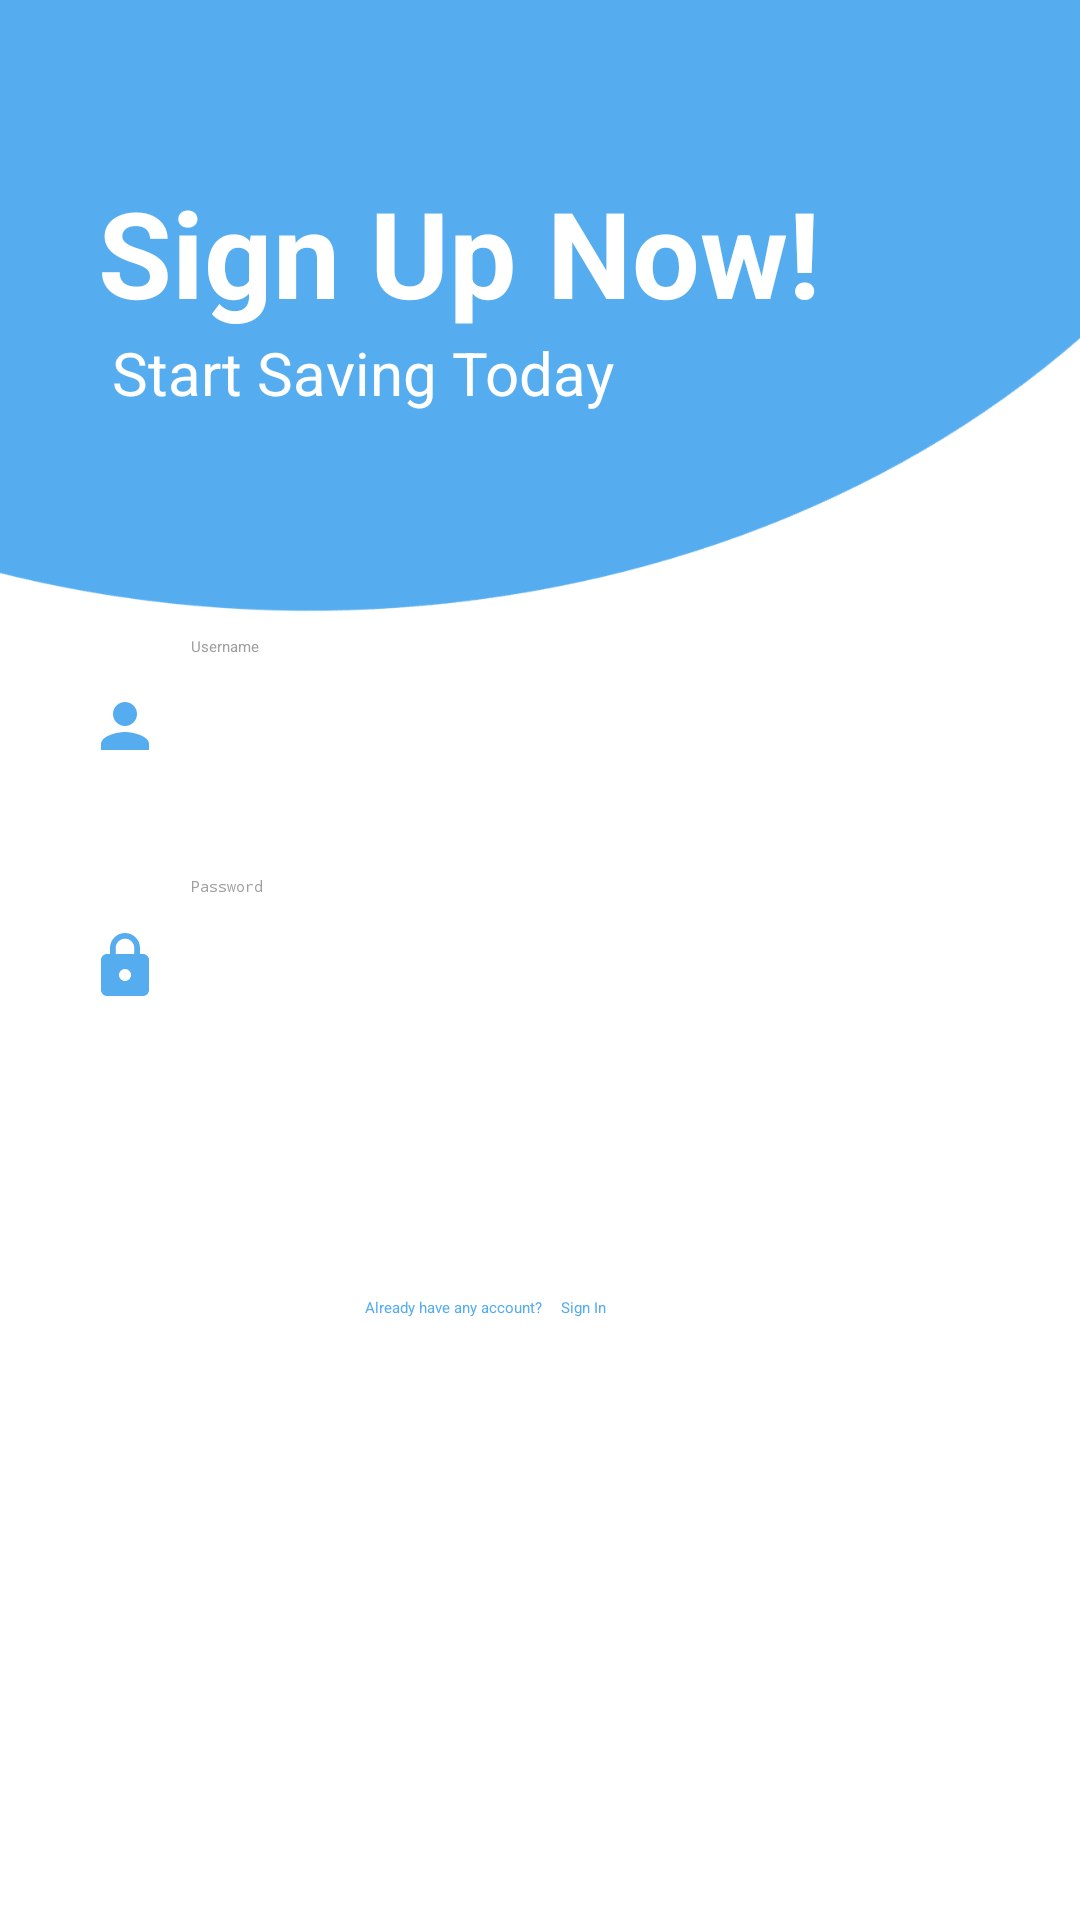

This screen was rendered from an Android layout file. Write that file and the resources it references.
<!-- AndroidManifest.xml: application theme Theme.MyApplication -->
<!-- res/layout/activity_sign_up_page.xml -->
<?xml version="1.0" encoding="utf-8"?>
<androidx.constraintlayout.widget.ConstraintLayout xmlns:android="http://schemas.android.com/apk/res/android"
    xmlns:app="http://schemas.android.com/apk/res-auto"
    xmlns:tools="http://schemas.android.com/tools"
    android:layout_width="match_parent"
    android:layout_height="match_parent"
    tools:context=".SignUpPage"
    android:background="@drawable/signin"
    >

    <TextView
        android:id="@+id/textView2"
        android:layout_width="wrap_content"
        android:layout_height="wrap_content"
        android:text="Sign Up Now!"
        android:textColor="@color/white"
        android:textSize="40dp"
        android:textStyle="bold"
        app:layout_constraintBottom_toBottomOf="parent"
        app:layout_constraintEnd_toEndOf="parent"
        app:layout_constraintHorizontal_bias="0.274"
        app:layout_constraintStart_toStartOf="parent"
        app:layout_constraintTop_toTopOf="parent"
        app:layout_constraintVertical_bias="0.098" />


    <TextView
        android:id="@+id/textView4"
        android:layout_width="wrap_content"
        android:layout_height="wrap_content"
        android:text="Start Saving Today"
        android:textColor="@color/white"
        android:textSize="20dp"
        app:layout_constraintBottom_toBottomOf="parent"
        app:layout_constraintEnd_toEndOf="parent"
        app:layout_constraintHorizontal_bias="0.193"
        app:layout_constraintStart_toStartOf="parent"
        app:layout_constraintTop_toBottomOf="@+id/textView2"
        app:layout_constraintVertical_bias="0.0" />

    


    <EditText
        android:id="@+id/et_usernameRegister"
        android:layout_width="300dp"
        android:layout_height="60dp"
        android:layout_marginBottom="368dp"
        android:drawableLeft="@drawable/baseline_person_24"
        android:drawablePadding="10dp"
        android:ems="10"
        android:hint="Username"
        android:inputType="text"
        android:textColor="@color/black"
        android:textColorHint="#9F9F9F"
        app:layout_constraintBottom_toBottomOf="parent"
        app:layout_constraintEnd_toEndOf="parent"
        app:layout_constraintHorizontal_bias="0.495"
        app:layout_constraintStart_toStartOf="parent" />

    <EditText
        android:id="@+id/et_passwordRegister"
        android:layout_width="300dp"
        android:layout_height="60dp"
        android:layout_marginTop="20dp"
        android:drawableLeft="@drawable/baseline_lock_24"
        android:drawablePadding="10dp"
        android:ems="10"
        android:hint="Password"
        android:inputType="textPassword"
        android:textColor="@color/black"
        android:textColorHint="#9F9F9F"
        app:layout_constraintEnd_toEndOf="parent"
        app:layout_constraintHorizontal_bias="0.495"
        app:layout_constraintStart_toStartOf="parent"
        app:layout_constraintTop_toBottomOf="@+id/et_usernameRegister" />

    <Button
        android:id="@+id/btn_register"
        android:layout_width="300dp"
        android:layout_height="45dp"
        android:backgroundTint="#55ACEE"
        android:text="Sign Up"
        android:textColor="@color/white"
        app:layout_constraintBottom_toBottomOf="parent"
        app:layout_constraintEnd_toEndOf="parent"
        app:layout_constraintHorizontal_bias="0.495"
        app:layout_constraintStart_toStartOf="parent"
        app:layout_constraintTop_toBottomOf="@+id/et_passwordRegister"
        app:layout_constraintVertical_bias="0.08" />

    <TextView
        android:id="@+id/signin"
        android:layout_width="wrap_content"
        android:layout_height="wrap_content"
        android:layout_marginTop="16dp"
        android:text="Sign In"
        android:textColor="#55ACEE"
        app:layout_constraintEnd_toEndOf="parent"
        app:layout_constraintHorizontal_bias="0.038"
        app:layout_constraintStart_toEndOf="@+id/textView3"
        app:layout_constraintTop_toBottomOf="@+id/btn_register" />

    <TextView
        android:id="@+id/textView3"
        android:layout_width="wrap_content"
        android:layout_height="wrap_content"
        android:layout_marginTop="16dp"
        android:text="Already have any account?"
        android:textColor="#55ACEE"
        app:layout_constraintEnd_toEndOf="parent"
        app:layout_constraintHorizontal_bias="0.404"
        app:layout_constraintStart_toStartOf="parent"
        app:layout_constraintTop_toBottomOf="@+id/btn_register" />


</androidx.constraintlayout.widget.ConstraintLayout>
<!-- resources referenced by this layout -->
<resources>
  <color name="black">#FF000000</color>
  <color name="white">#FFFFFFFF</color>
  <!-- drawable baseline_email_24 (drawable) -->
  <vector android:height="24dp" android:tint="#55ACEE"
      android:viewportHeight="24" android:viewportWidth="24"
      android:width="24dp" xmlns:android="http://schemas.android.com/apk/res/android">
      <path android:fillColor="@android:color/white" android:pathData="M20,4L4,4c-1.1,0 -1.99,0.9 -1.99,2L2,18c0,1.1 0.9,2 2,2h16c1.1,0 2,-0.9 2,-2L22,6c0,-1.1 -0.9,-2 -2,-2zM20,8l-8,5 -8,-5L4,6l8,5 8,-5v2z"/>
  </vector>
  <!-- drawable baseline_lock_24 (drawable) -->
  <vector android:height="24dp" android:tint="#55ACEE"
      android:viewportHeight="24" android:viewportWidth="24"
      android:width="24dp" xmlns:android="http://schemas.android.com/apk/res/android">
      <path android:fillColor="@android:color/white" android:pathData="M18,8h-1L17,6c0,-2.76 -2.24,-5 -5,-5S7,3.24 7,6v2L6,8c-1.1,0 -2,0.9 -2,2v10c0,1.1 0.9,2 2,2h12c1.1,0 2,-0.9 2,-2L20,10c0,-1.1 -0.9,-2 -2,-2zM12,17c-1.1,0 -2,-0.9 -2,-2s0.9,-2 2,-2 2,0.9 2,2 -0.9,2 -2,2zM15.1,8L8.9,8L8.9,6c0,-1.71 1.39,-3.1 3.1,-3.1 1.71,0 3.1,1.39 3.1,3.1v2z"/>
  </vector>
  <!-- drawable baseline_person_24 (drawable) -->
  <vector android:height="24dp" android:tint="#55ACEE"
      android:viewportHeight="24" android:viewportWidth="24"
      android:width="24dp" xmlns:android="http://schemas.android.com/apk/res/android">
      <path android:fillColor="@android:color/white" android:pathData="M12,12c2.21,0 4,-1.79 4,-4s-1.79,-4 -4,-4 -4,1.79 -4,4 1.79,4 4,4zM12,14c-2.67,0 -8,1.34 -8,4v2h16v-2c0,-2.66 -5.33,-4 -8,-4z"/>
  </vector>
  <!-- drawable signin: png bitmap (drawable, 28120 bytes) -->
</resources>
